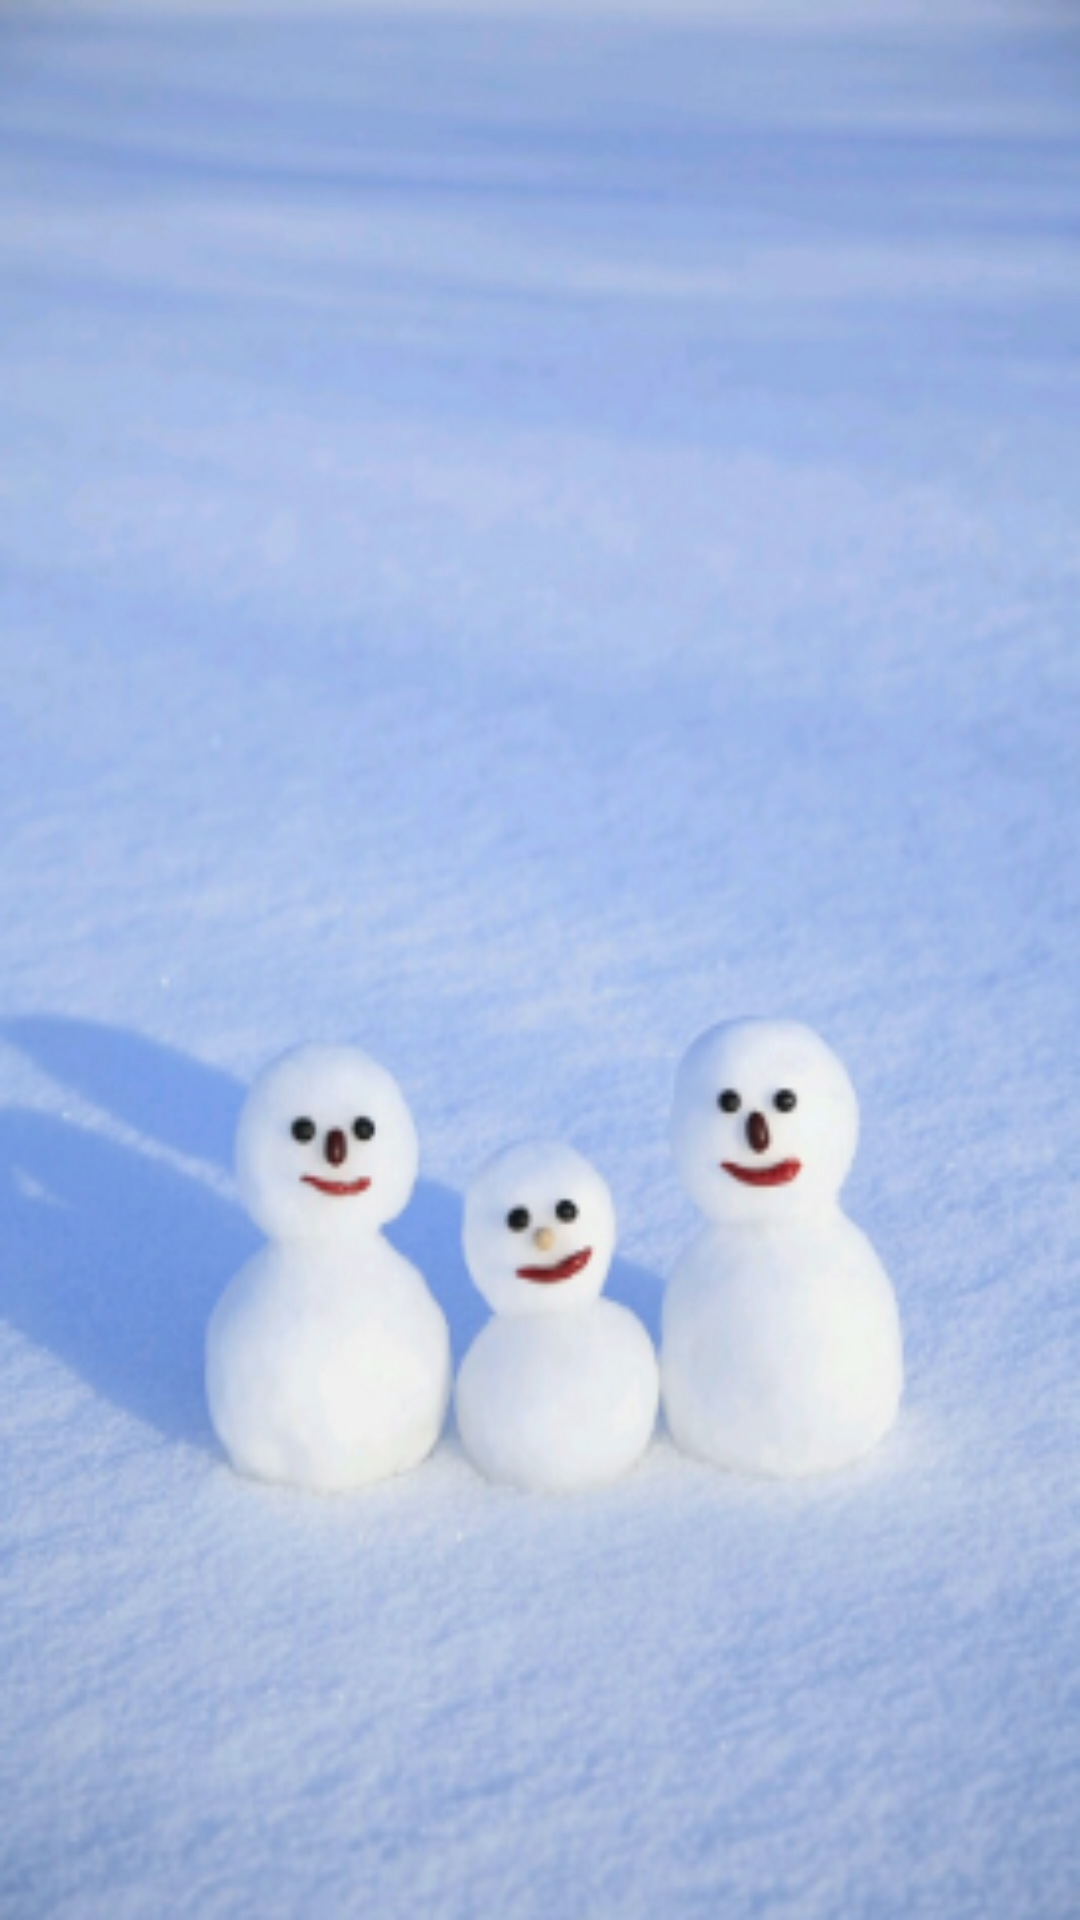

Produce the Android XML layout that renders to this screen, including the resource entries it uses.
<!-- AndroidManifest.xml: application theme AppTheme.NoActionBar -->
<!-- res/layout/activity_splash.xml -->
<?xml version="1.0" encoding="utf-8"?>
<RelativeLayout xmlns:android="http://schemas.android.com/apk/res/android"
    xmlns:tools="http://schemas.android.com/tools"
    android:layout_width="match_parent"
    android:layout_height="match_parent"
    android:background="@mipmap/splashimage"
    android:paddingBottom="@dimen/activity_vertical_margin"
    android:paddingLeft="@dimen/activity_horizontal_margin"
    android:paddingRight="@dimen/activity_horizontal_margin"
    android:paddingTop="@dimen/activity_vertical_margin"
    tools:context="com.example.apple.test_app.SplashActivity">

</RelativeLayout>
<!-- resources referenced by this layout -->
<resources>
  <dimen name="activity_horizontal_margin">16dp</dimen>
  <dimen name="activity_vertical_margin">16dp</dimen>
  <!-- mipmap splashimage: png bitmap (mipmap-xxhdpi, 195268 bytes) -->
  <style name="AppTheme.NoActionBar">
          <item name="windowActionBar">false</item>
          <item name="windowNoTitle">true</item>
      </style>
</resources>
